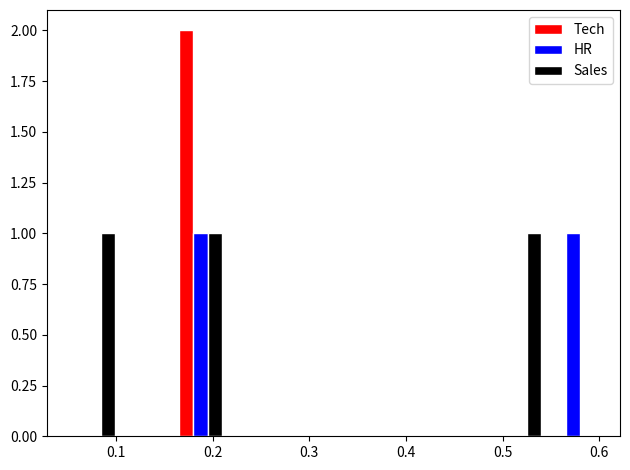

Source code (Python):
import matplotlib.pyplot as plt
import pandas as pd
pd.set_option('display.max_rows', None)     # 秀出所有列
pd.set_option('display.max_columns', None)  # 秀出所有欄
pd.set_option('display.max_colwidth', None)  # 秀出儲存格完整文字

data = {
    "employee": ["A", "B", "C", "D", "E", "F", "G"],
    "department": ["Tech", "Tech", "HR", "HR", "Sales", "Sales", "Sales"],
    "sales": [100, 300, 150, None, 600, 700, 200],
    "cost": [80, 240, 60, 200, 500, 350, 190]
}
df = pd.DataFrame(data)
df.at[3, "sales"] = df["sales"].median()
df["profit"] = df["sales"]-df["cost"]
df["profit_rate"] = df["profit"]/df["sales"]
print(df.groupby("department")[
      ["sales", "profit", "profit_rate"]].aggregate(["mean", "std", ("range", lambda x: x.max()-x.min())]))
data_list = [df.loc[df["department"] == "Tech", "profit_rate"], df.loc[df["department"]
                                                                       == "HR", "profit_rate"], df.loc[df["department"] == "Sales", "profit_rate"]]
color_list = ["red", "blue", "black"]
label_list = ["Tech", "HR", "Sales"]
plt.hist(data_list, label=label_list,
         color=color_list, edgecolor="white")
plt.legend()
plt.tight_layout()
plt.show()
print(df)
